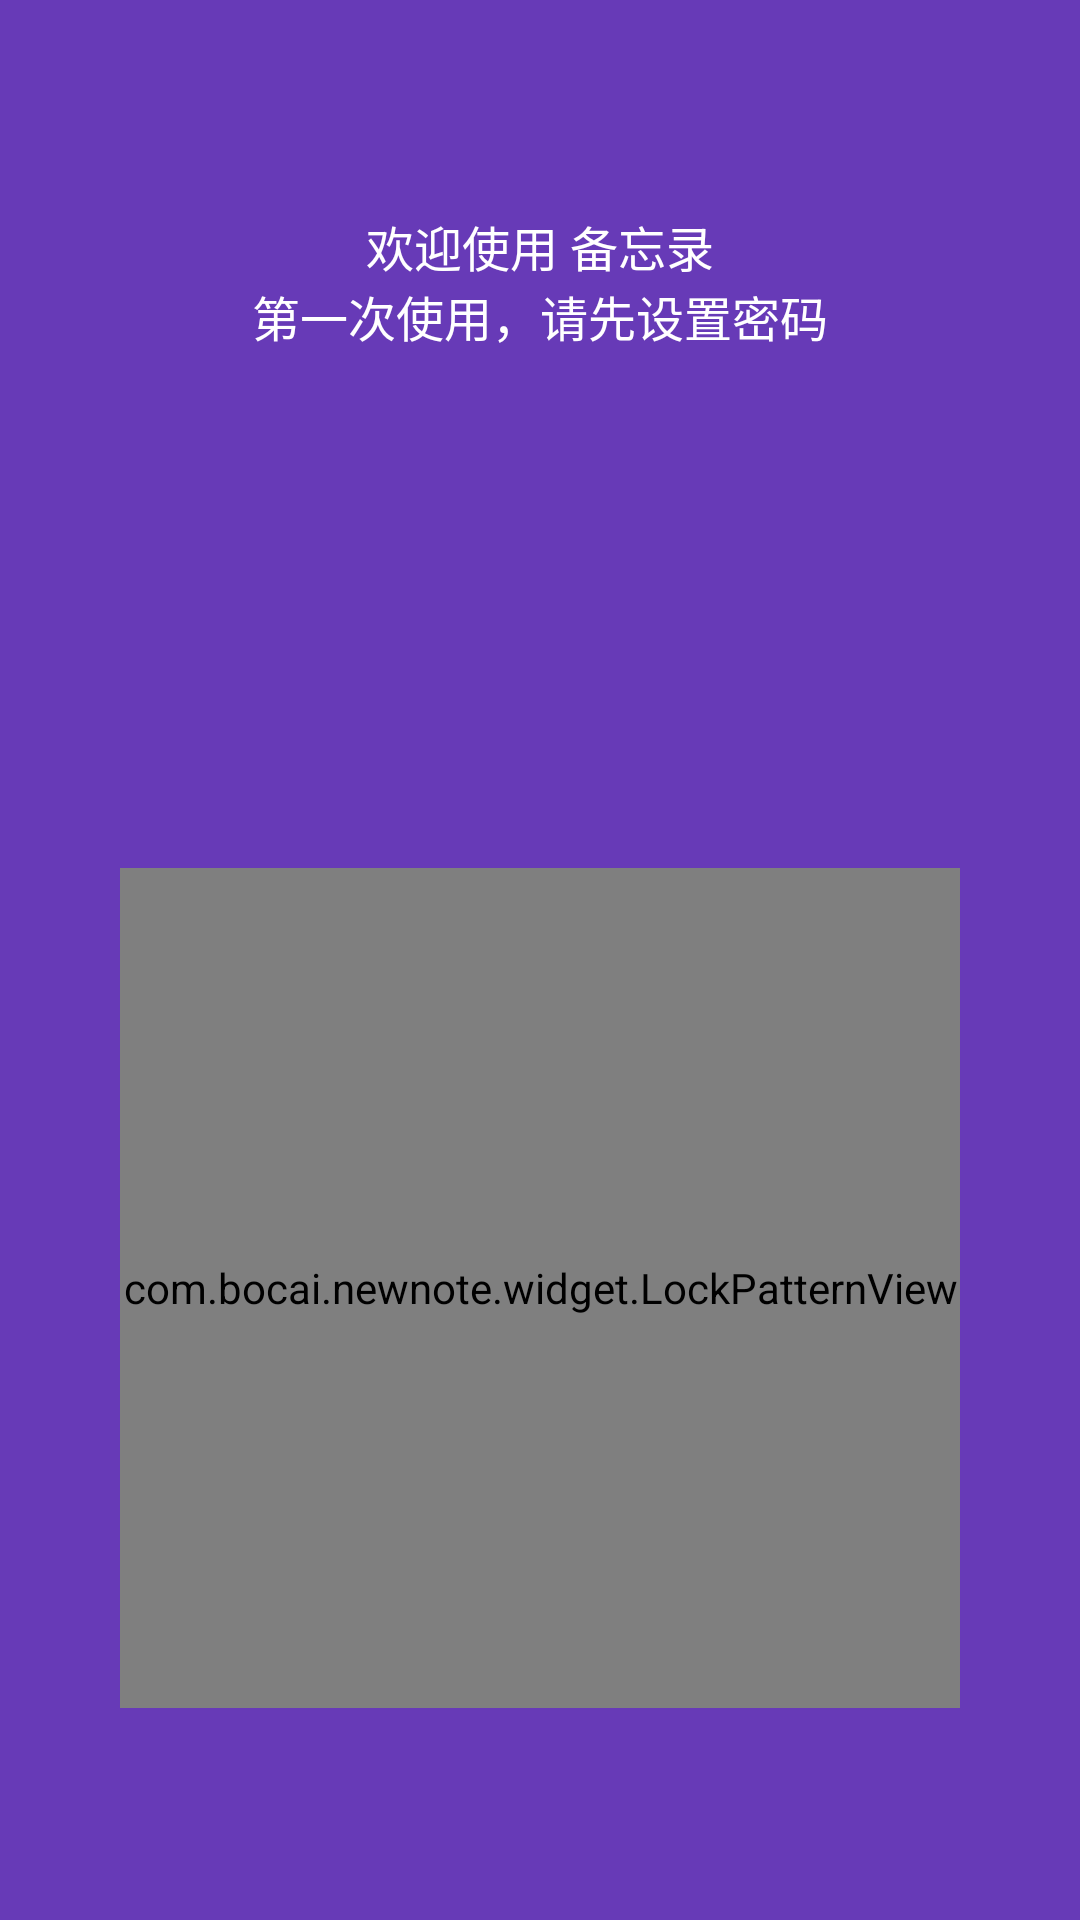

Layout XML and referenced resources for this Android screen:
<!-- AndroidManifest.xml: application theme DeepPurpleTheme -->
<!-- res/layout/activity_create_lock.xml -->
<?xml version="1.0" encoding="utf-8"?>
<layout
    xmlns:android="http://schemas.android.com/apk/res/android"
    xmlns:tools="http://schemas.android.com/tools">

    <data>
        <variable
            name="lockWarn"
            type="com.bocai.newnote.mvp.model.bean.LockBean"/>
    </data>
    <LinearLayout
        android:layout_width="match_parent"
        android:layout_height="match_parent"
        android:orientation="vertical"
        android:background="?attr/colorPrimary"
        tools:context=".mvp.ui.activity.CreateLockActivity">

        <LinearLayout
            android:layout_width="match_parent"
            android:layout_height="wrap_content"
            android:orientation="vertical"
            android:layout_weight="1"
            android:gravity="center">

            <TextView
                android:layout_width="match_parent"
                android:layout_height="wrap_content"
                android:textColor="@android:color/white"
                android:gravity="center"
                android:textSize="16sp"
                android:text="@string/create_activity_welcome"/>

            <TextView
                android:layout_width="match_parent"
                android:layout_height="wrap_content"
                android:textColor="@android:color/white"
                android:gravity="center"
                android:textSize="16sp"
                android:text="@string/create_activity_first"/>

            <TextView
                android:layout_width="match_parent"
                android:layout_height="wrap_content"
                android:textColor="@android:color/white"
                android:gravity="center"
                android:textSize="16sp"
                android:layout_marginTop="10dp"
                android:text="@{lockWarn.warn}"/>

        </LinearLayout>

        <LinearLayout
            android:layout_width="match_parent"
            android:layout_height="wrap_content"
            android:layout_weight="1"
            android:gravity="center">

            <com.bocai.newnote.widget.LockPatternView
                android:id="@+id/lockPatternView"
                android:layout_width="280dp"
                android:layout_height="280dp"
                />
        </LinearLayout>
    </LinearLayout>
</layout>
<!-- resources referenced by this layout -->
<resources>
  <string name="create_activity_first">第一次使用，请先设置密码</string>
  <string name="create_activity_welcome">欢迎使用 备忘录</string>
  <style name="DeepPurpleTheme" parent="AppTheme.base">
          <item name="colorPrimary">@color/deep_purple</item>
          <item name="colorPrimaryDark">@color/dark_deep_purple</item>
          <item name="colorAccent">@color/accent_deep_purple</item>
      </style>
  <style name="AppTheme.base" parent="Theme.AppCompat.Light.DarkActionBar">
          <item name="windowActionBar">false</item>
          <item name="windowNoTitle">true</item>
          <item name="android:windowIsTranslucent">true</item>
      </style>
  <color name="deep_purple">#673AB7</color>
  <color name="dark_deep_purple">#673AB7</color>
  <color name="accent_deep_purple">#673AB7</color>
</resources>
